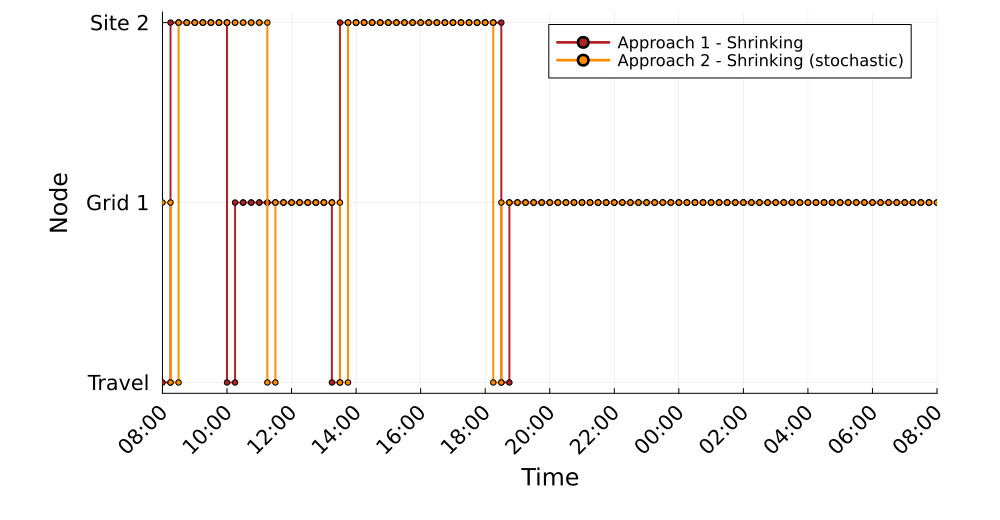

The table this chart was drawn from, first rows:
Time_Period, Clock, A1S_MCS1_Location, A2S_MCS1_Location
1, 08:00, 0, 1
2, 08:15, 2, 0
3, 08:30, 2, 2
4, 08:45, 2, 2
5, 09:00, 2, 2
6, 09:15, 2, 2
7, 09:30, 2, 2
8, 09:45, 2, 2
9, 10:00, 0, 2
10, 10:15, 1, 2
11, 10:30, 1, 2
12, 10:45, 1, 2
13, 11:00, 1, 2
14, 11:15, 1, 0
15, 11:30, 1, 1
16, 11:45, 1, 1
17, 12:00, 1, 1
18, 12:15, 1, 1
19, 12:30, 1, 1
20, 12:45, 1, 1
21, 13:00, 1, 1
22, 13:15, 0, 1
23, 13:30, 2, 0
24, 13:45, 2, 2
25, 14:00, 2, 2
26, 14:15, 2, 2
27, 14:30, 2, 2
28, 14:45, 2, 2
29, 15:00, 2, 2
30, 15:15, 2, 2
31, 15:30, 2, 2
32, 15:45, 2, 2
33, 16:00, 2, 2
34, 16:15, 2, 2
35, 16:30, 2, 2
36, 16:45, 2, 2
37, 17:00, 2, 2
38, 17:15, 2, 2
39, 17:30, 2, 2
40, 17:45, 2, 2
41, 18:00, 2, 2
42, 18:15, 2, 0
43, 18:30, 0, 1
44, 18:45, 1, 1
45, 19:00, 1, 1
46, 19:15, 1, 1
47, 19:30, 1, 1
48, 19:45, 1, 1
49, 20:00, 1, 1
50, 20:15, 1, 1
51, 20:30, 1, 1
52, 20:45, 1, 1
53, 21:00, 1, 1
54, 21:15, 1, 1
55, 21:30, 1, 1
56, 21:45, 1, 1
57, 22:00, 1, 1
58, 22:15, 1, 1
59, 22:30, 1, 1
60, 22:45, 1, 1
... 36 more rows
